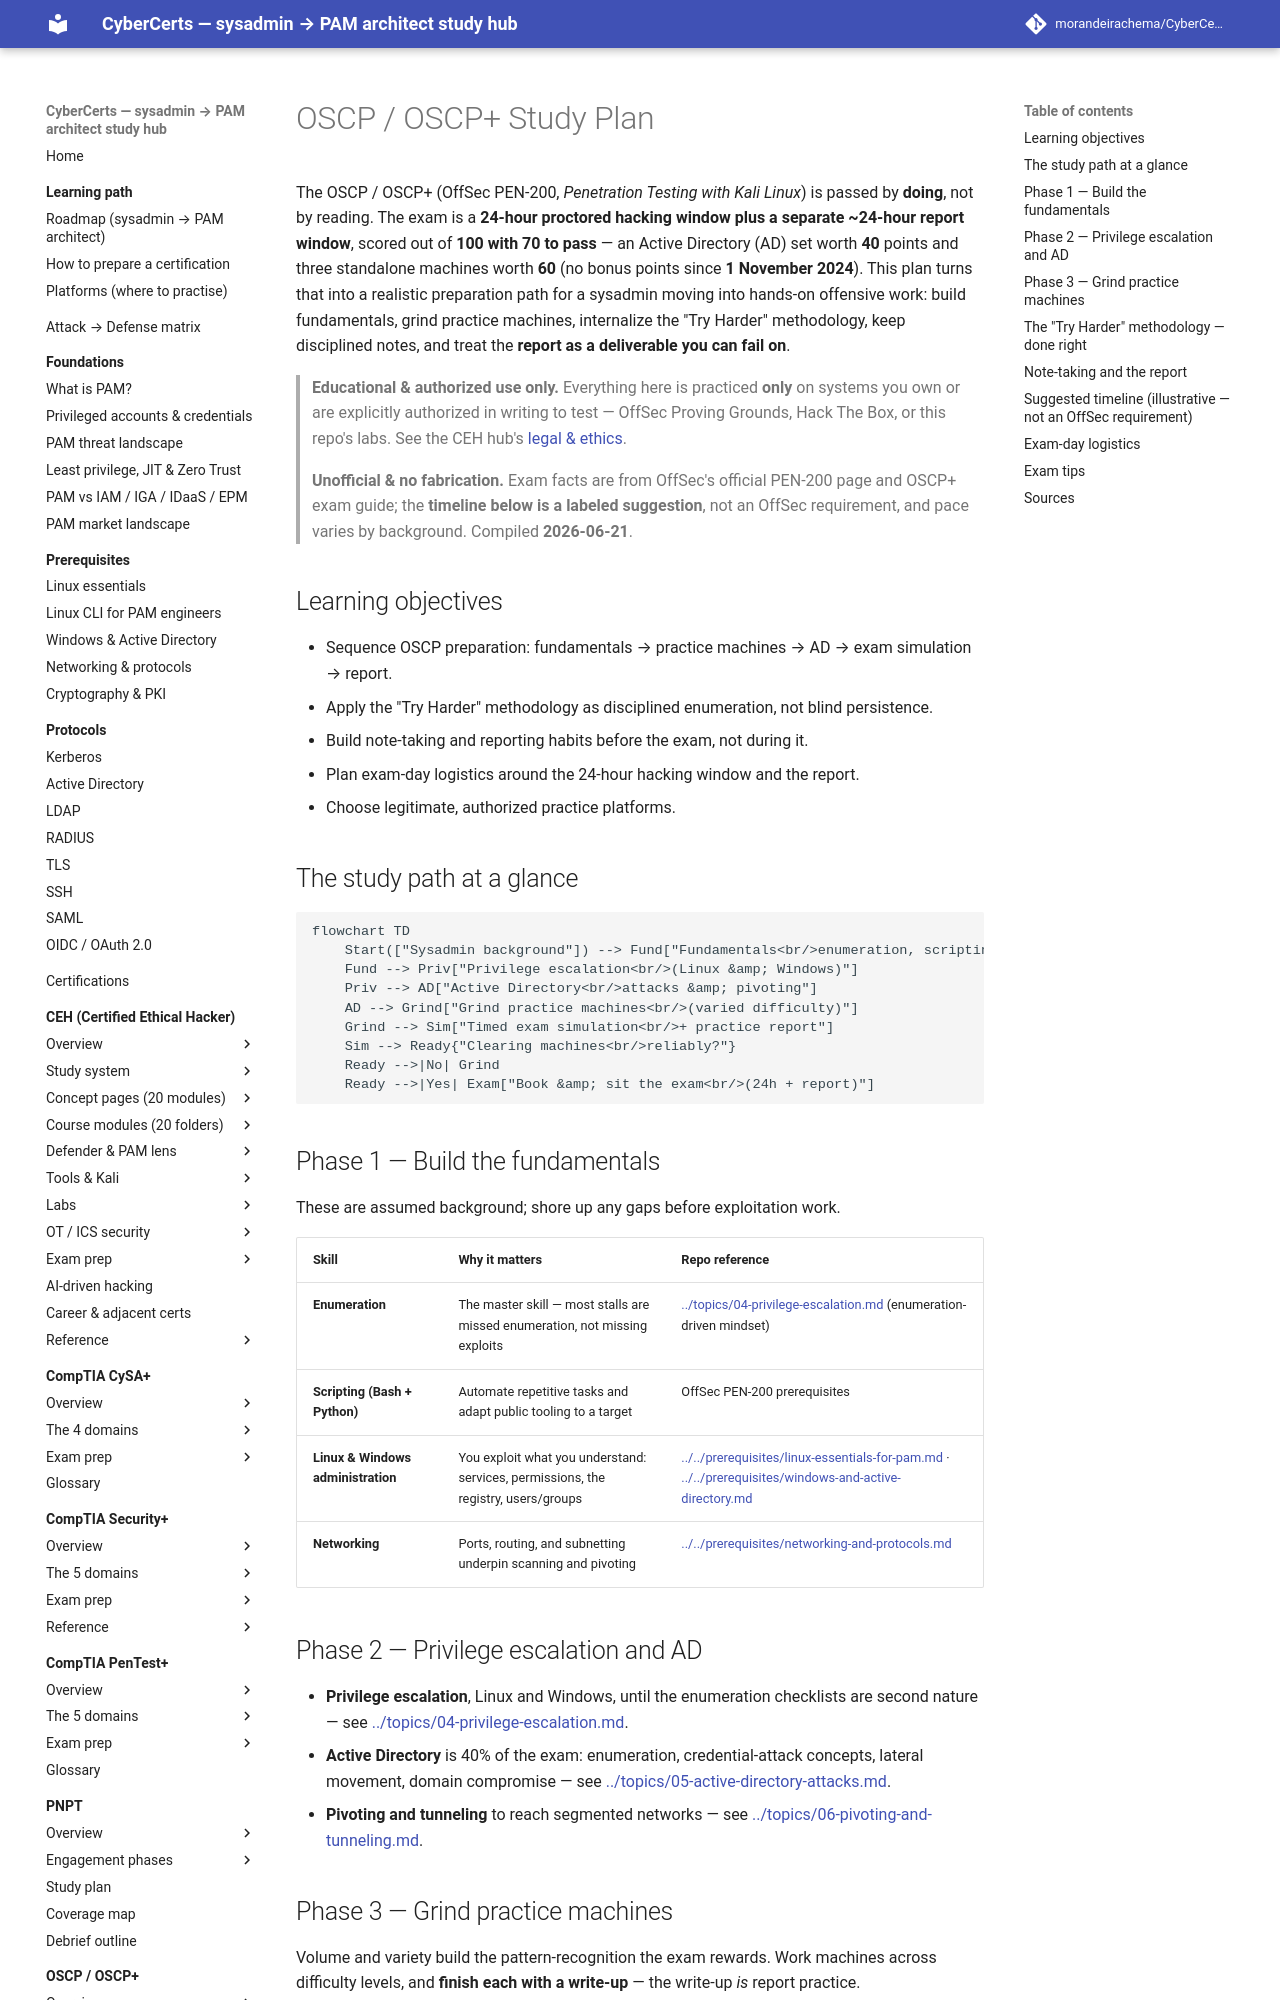

repository: morandeirachema/CyberCerts · page: certs/oscp/exam-prep/study-plan/index.html · generator: mkdocs

# OSCP / OSCP+ Study Plan

The OSCP / OSCP+ (OffSec PEN-200, *Penetration Testing with Kali Linux*) is passed by **doing**, not by reading. The exam is a **24-hour proctored hacking window plus a separate ~24-hour report window**, scored out of **100 with 70 to pass** — an Active Directory (AD) set worth **40** points and three standalone machines worth **60** (no bonus points since **1 November 2024**). This plan turns that into a realistic preparation path for a sysadmin moving into hands-on offensive work: build fundamentals, grind practice machines, internalize the "Try Harder" methodology, keep disciplined notes, and treat the **report as a deliverable you can fail on**.

> **Educational & authorized use only.** Everything here is practiced **only** on systems you own or are explicitly authorized in writing to test — OffSec Proving Grounds, Hack The Box, or this repo's labs. See the CEH hub's [legal & ethics](../../ceh/00-overview/legal-and-ethics.md).

> **Unofficial & no fabrication.** Exam facts are from OffSec's official PEN-200 page and OSCP+ exam guide; the **timeline below is a labeled suggestion**, not an OffSec requirement, and pace varies by background. Compiled **2026-06-21**.

## Learning objectives

- Sequence OSCP preparation: fundamentals → practice machines → AD → exam simulation → report.
- Apply the "Try Harder" methodology as disciplined enumeration, not blind persistence.
- Build note-taking and reporting habits before the exam, not during it.
- Plan exam-day logistics around the 24-hour hacking window and the report.
- Choose legitimate, authorized practice platforms.

## The study path at a glance

```mermaid
flowchart TD
    Start(["Sysadmin background"]) --> Fund["Fundamentals<br/>enumeration, scripting,<br/>Linux &amp; Windows"]
    Fund --> Priv["Privilege escalation<br/>(Linux &amp; Windows)"]
    Priv --> AD["Active Directory<br/>attacks &amp; pivoting"]
    AD --> Grind["Grind practice machines<br/>(varied difficulty)"]
    Grind --> Sim["Timed exam simulation<br/>+ practice report"]
    Sim --> Ready{"Clearing machines<br/>reliably?"}
    Ready -->|No| Grind
    Ready -->|Yes| Exam["Book &amp; sit the exam<br/>(24h + report)"]
```

## Phase 1 — Build the fundamentals

These are assumed background; shore up any gaps before exploitation work.

| Skill | Why it matters | Repo reference |
| --- | --- | --- |
| **Enumeration** | The master skill — most stalls are missed enumeration, not missing exploits | [../topics/04-privilege-escalation.md](../topics/04-privilege-escalation.md) (enumeration-driven mindset) |
| **Scripting (Bash + Python)** | Automate repetitive tasks and adapt public tooling to a target | OffSec PEN-200 prerequisites |
| **Linux & Windows administration** | You exploit what you understand: services, permissions, the registry, users/groups | [../../prerequisites/linux-essentials-for-pam.md](../../../prerequisites/linux-essentials-for-pam.md) · [../../prerequisites/windows-and-active-directory.md](../../../prerequisites/windows-and-active-directory.md) |
| **Networking** | Ports, routing, and subnetting underpin scanning and pivoting | [../../prerequisites/networking-and-protocols.md](../../../prerequisites/networking-and-protocols.md) |

## Phase 2 — Privilege escalation and AD

- **Privilege escalation**, Linux and Windows, until the enumeration checklists are second nature — see [../topics/04-privilege-escalation.md](../topics/04-privilege-escalation.md).
- **Active Directory** is 40% of the exam: enumeration, credential-attack concepts, lateral movement, domain compromise — see [../topics/05-active-directory-attacks.md](../topics/05-active-directory-attacks.md).
- **Pivoting and tunneling** to reach segmented networks — see [../topics/06-pivoting-and-tunneling.md](../topics/06-pivoting-and-tunneling.md).
